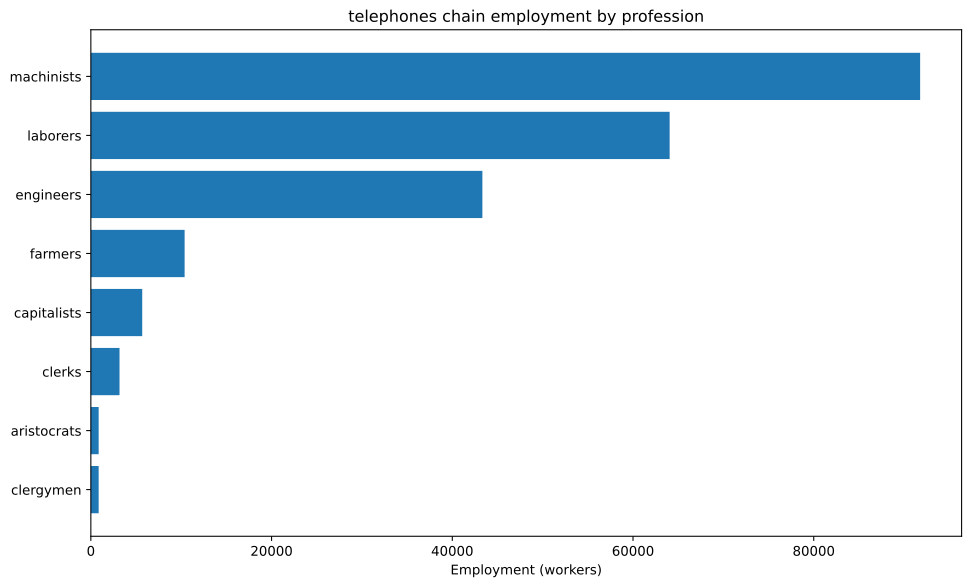

The data file committed next to this chart (first rows):
config, building, profession, employment
building_tooling_workshops+pm_rubber_gri…, building_tooling_workshops, capitalists, 426.5
building_tooling_workshops+pm_rubber_gri…, building_tooling_workshops, engineers, 2132
building_tooling_workshops+pm_rubber_gri…, building_tooling_workshops, machinists, 4265
building_paper_mills+pm_bleached_paper+p…, building_paper_mills, capitalists, 27.4
building_paper_mills+pm_bleached_paper+p…, building_paper_mills, engineers, 137
building_paper_mills+pm_bleached_paper+p…, building_paper_mills, laborers, 274
building_paper_mills+pm_bleached_paper+p…, building_paper_mills, machinists, 274
building_chemical_plants+pm_improved_fer…, building_chemical_plants, capitalists, 33.36
building_chemical_plants+pm_improved_fer…, building_chemical_plants, engineers, 333.6
building_chemical_plants+pm_improved_fer…, building_chemical_plants, laborers, 667.1
building_chemical_plants+pm_improved_fer…, building_chemical_plants, machinists, 500.3
building_explosives_factory+pm_brine_ele…, building_explosives_factory, capitalists, 91.34
building_explosives_factory+pm_brine_ele…, building_explosives_factory, engineers, 1370
building_explosives_factory+pm_brine_ele…, building_explosives_factory, laborers, 913.4
building_explosives_factory+pm_brine_ele…, building_explosives_factory, machinists, 1096
building_synthetics_plants+pm_dye_produc…, building_synthetics_plants, capitalists, 3.425
building_synthetics_plants+pm_dye_produc…, building_synthetics_plants, engineers, 68.51
building_synthetics_plants+pm_dye_produc…, building_synthetics_plants, laborers, 34.25
building_synthetics_plants+pm_dye_produc…, building_synthetics_plants, machinists, 51.38
building_steel_mills+pm_open_hearth_proc…, building_steel_mills, capitalists, 157.6
building_steel_mills+pm_open_hearth_proc…, building_steel_mills, engineers, 1182
building_steel_mills+pm_open_hearth_proc…, building_steel_mills, laborers, 788.1
building_steel_mills+pm_open_hearth_proc…, building_steel_mills, machinists, 1970
building_motor_industry+pm_electric_engi…, building_motor_industry, capitalists, 121.3
building_motor_industry+pm_electric_engi…, building_motor_industry, engineers, 1213
building_motor_industry+pm_electric_engi…, building_motor_industry, laborers, 1213
building_motor_industry+pm_electric_engi…, building_motor_industry, machinists, 1213
building_electrics_industry+pm_telephone…, building_electrics_industry, capitalists, 2381
building_electrics_industry+pm_telephone…, building_electrics_industry, engineers, 23810
building_electrics_industry+pm_telephone…, building_electrics_industry, laborers, 35714
building_electrics_industry+pm_telephone…, building_electrics_industry, machinists, 47619
building_coal_mine+pm_diesel_pump_buildi…, building_coal_mine, capitalists, 143.2
building_coal_mine+pm_diesel_pump_buildi…, building_coal_mine, engineers, 1074
building_coal_mine+pm_diesel_pump_buildi…, building_coal_mine, machinists, 2148
building_iron_mine+pm_diesel_pump_buildi…, building_iron_mine, capitalists, 697.8
building_iron_mine+pm_diesel_pump_buildi…, building_iron_mine, engineers, 5234
building_iron_mine+pm_diesel_pump_buildi…, building_iron_mine, machinists, 10468
building_lead_mine+pm_diesel_pump_buildi…, building_lead_mine, capitalists, 529.1
building_lead_mine+pm_diesel_pump_buildi…, building_lead_mine, engineers, 3968
building_lead_mine+pm_diesel_pump_buildi…, building_lead_mine, machinists, 7937
building_sulfur_mine+pm_diesel_pump_buil…, building_sulfur_mine, capitalists, 62.46
building_sulfur_mine+pm_diesel_pump_buil…, building_sulfur_mine, engineers, 312.3
building_sulfur_mine+pm_diesel_pump_buil…, building_sulfur_mine, machinists, 936.9
building_power_plant+pm_coal-fired_plant…, building_power_plant, capitalists, 254.5
building_power_plant+pm_coal-fired_plant…, building_power_plant, engineers, 1425
building_power_plant+pm_coal-fired_plant…, building_power_plant, laborers, 2036
building_power_plant+pm_coal-fired_plant…, building_power_plant, machinists, 1527
building_logging_camp+pm_electric_saw_mi…, building_logging_camp, capitalists, 8.221
building_logging_camp+pm_electric_saw_mi…, building_logging_camp, engineers, 41.1
building_logging_camp+pm_electric_saw_mi…, building_logging_camp, laborers, 41.1
building_logging_camp+pm_electric_saw_mi…, building_logging_camp, machinists, 82.21
building_rubber_plantation+automatic_irr…, building_rubber_plantation, aristocrats, 864.7
building_rubber_plantation+automatic_irr…, building_rubber_plantation, clergymen, 864.7
building_rubber_plantation+automatic_irr…, building_rubber_plantation, farmers, 10377
building_rubber_plantation+automatic_irr…, building_rubber_plantation, laborers, 17295
building_rubber_plantation+automatic_irr…, building_rubber_plantation, machinists, 4324
building_oil_rig+pm_combustion_derricks+…, building_oil_rig, capitalists, 114.3
building_oil_rig+pm_combustion_derricks+…, building_oil_rig, engineers, 1028
building_oil_rig+pm_combustion_derricks+…, building_oil_rig, machinists, 2286
building_railway+pm_electric_trains+pm_s…, building_railway, capitalists, 634.8
... 3 more rows
